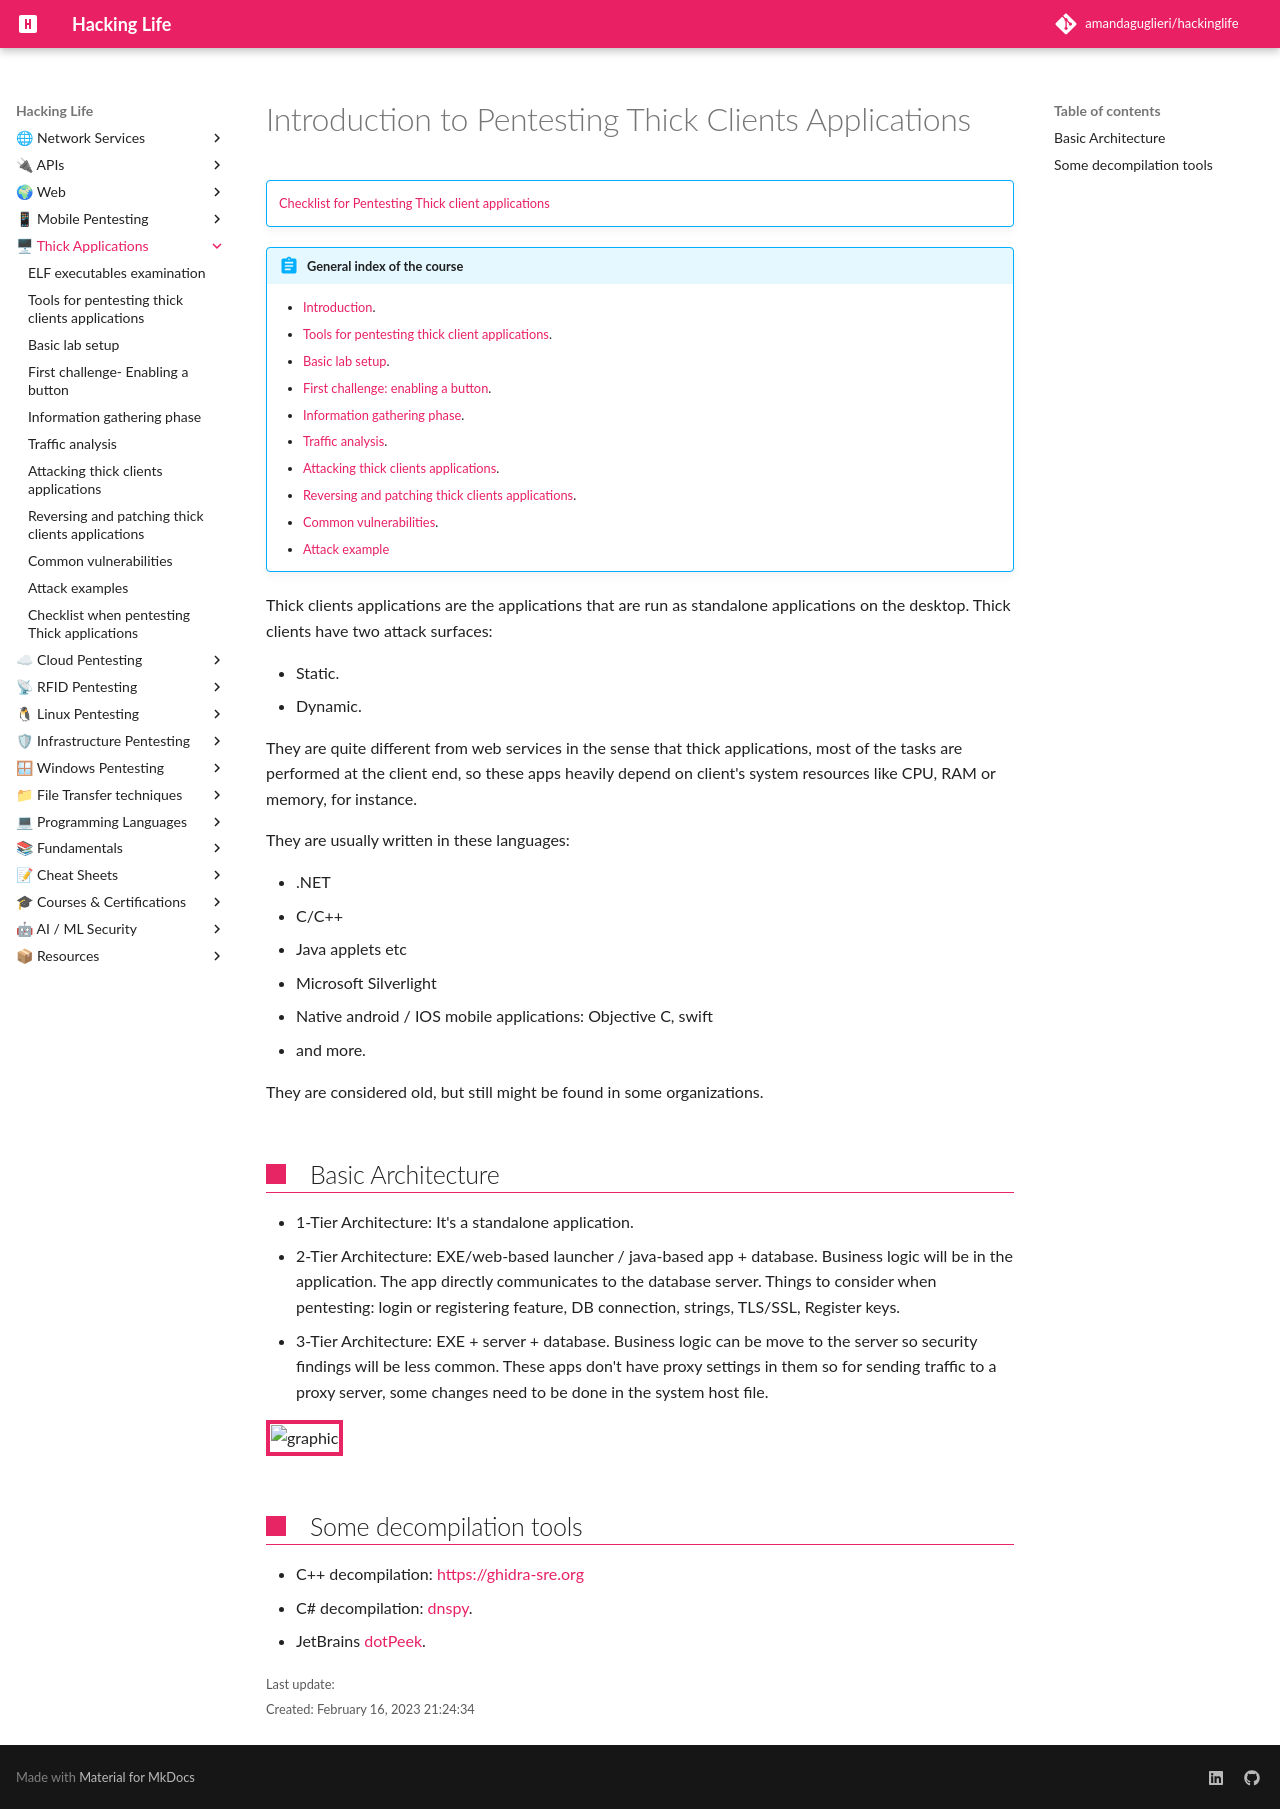

repository: amandaguglieri/hackinglife · page: thick-applications/index.html · generator: mkdocs

---
title: Pentesting Thick client Applications - Introduction
author: amandaguglieri
draft: false
TableOfContents: true
tags:
  - thick client applications
  - thick client applications pentesting
---

# Introduction to Pentesting Thick Clients Applications

!!! abstract ""
	[Checklist for Pentesting Thick client applications](thick-application-checklist.md)

!!! abstract "General index of the course"
    - [Introduction](../thick-applications/index.md).
    - [Tools for pentesting thick client applications](tools-for-thick-apps.md).
    - [Basic lab setup](tca-basic-lab-setup.md).
    - [First challenge: enabling a button](tca-first-challenge.md).
    - [Information gathering phase](tca-information-gathering-phase.md).
    - [Traffic analysis](tca-traffic-analysis.md).
    - [Attacking thick clients applications](tca-attacking-thick-clients-applications.md).
    - [Reversing and patching thick clients applications](tca-reversing-and-patching.md).    
    - [Common vulnerabilities](tca-common-vulnerabilities.md).    
    - [Attack example](tca-attack-example.md)


Thick clients applications  are the applications that are run as standalone applications on the desktop.  Thick clients have two attack surfaces:

- Static. 
- Dynamic.

They are quite different from web services in the sense that thick applications, most of the tasks are performed at the client end, so these apps heavily depend on client's system resources like CPU, RAM or memory, for instance.

They are usually written in these languages:

- .NET
- C/C++
- Java applets etc
- Microsoft Silverlight
- Native android / IOS mobile applications: Objective C, swift 
- and more.

They are considered old, but still might be found in some organizations.


## Basic Architecture

- 1-Tier Architecture: It's a standalone application.
- 2-Tier Architecture: EXE/web-based launcher / java-based app + database. Business logic will be in the application. The app directly communicates to the database server. Things to consider when pentesting:  login or registering feature, DB connection, strings, TLS/SSL, Register keys. 
- 3-Tier Architecture: EXE + server + database. Business logic can be move to the server so security findings will be less common. These apps don't have proxy settings in them so for sending traffic to a proxy server, some changes need to be done in the system host file.

![graphic](../img/tca-1.png)




## Some decompilation tools

+ C++ decompilation: [https://ghidra-sre.org](https://ghidra-sre.org "https://ghidra-sre.org/")
+ C# decompilation: [dnspy](../dnspy.md).
+ JetBrains [dotPeek](../dotpeek.md).
